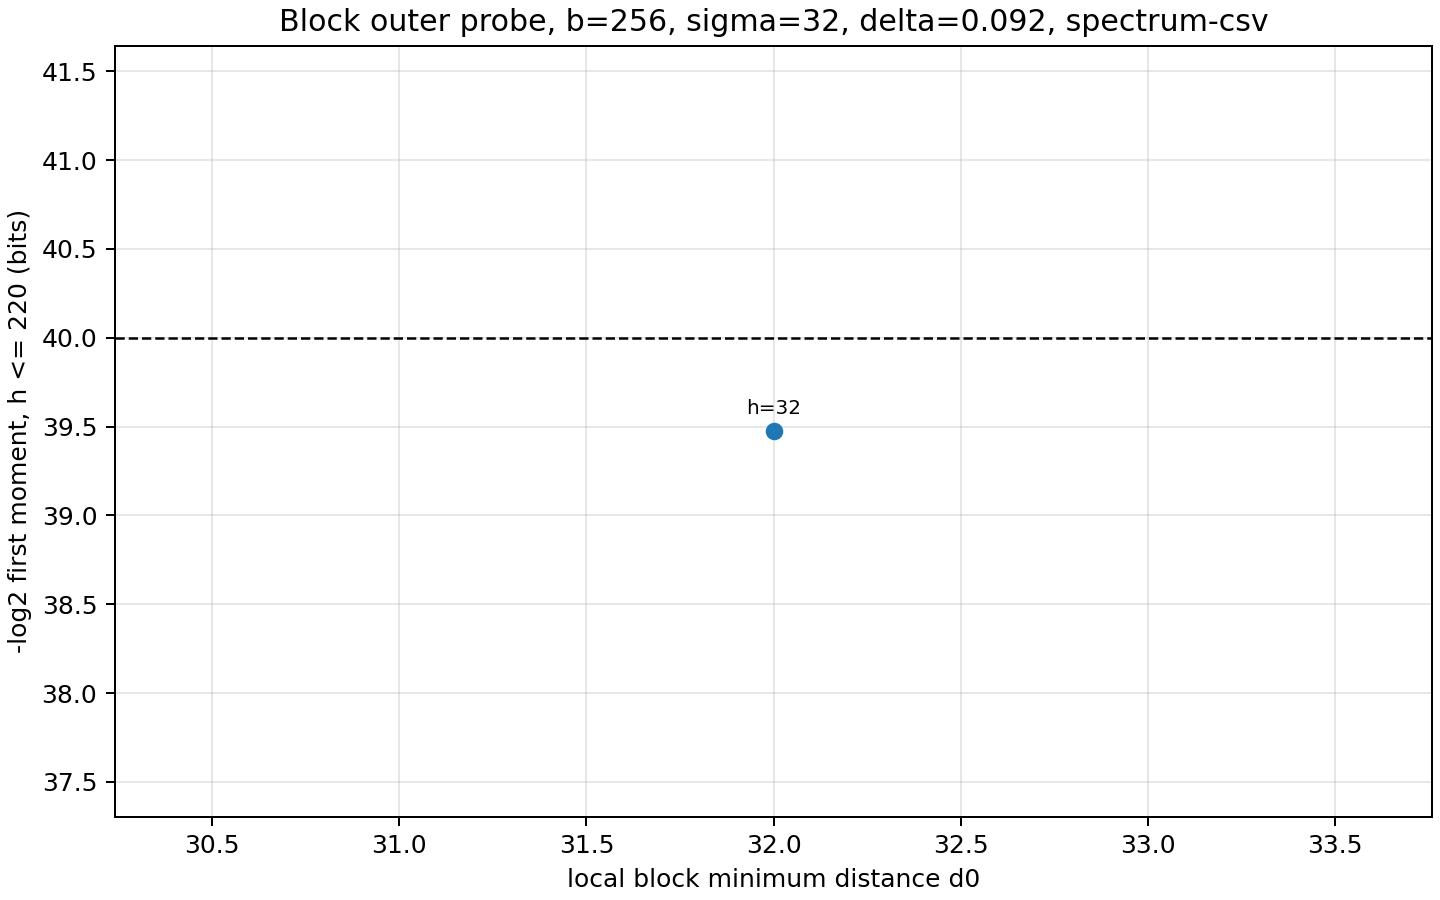

Source data for this figure (header and first rows):
k, k_eff, N, delta, d, sigma, block_bits, blocks, d0, h, outer_log2, outer_z, inner_log2, term_log2, cum_log2
1048576, 1048576, 2097152, 0.092, 192937, 32, 256, 4096, 32, 1, -inf, , -2.442, -inf, -inf
1048576, 1048576, 2097152, 0.092, 192937, 32, 256, 4096, 32, 2, -inf, , -4.884, -inf, -inf
1048576, 1048576, 2097152, 0.092, 192937, 32, 256, 4096, 32, 3, -inf, , -7.327, -inf, -inf
1048576, 1048576, 2097152, 0.092, 192937, 32, 256, 4096, 32, 4, -inf, , -9.769, -inf, -inf
1048576, 1048576, 2097152, 0.092, 192937, 32, 256, 4096, 32, 5, -inf, , -12.21, -inf, -inf
1048576, 1048576, 2097152, 0.092, 192937, 32, 256, 4096, 32, 6, -inf, , -14.65, -inf, -inf
1048576, 1048576, 2097152, 0.092, 192937, 32, 256, 4096, 32, 7, -inf, , -17.1, -inf, -inf
1048576, 1048576, 2097152, 0.092, 192937, 32, 256, 4096, 32, 8, -inf, , -19.54, -inf, -inf
1048576, 1048576, 2097152, 0.092, 192937, 32, 256, 4096, 32, 9, -inf, , -21.98, -inf, -inf
1048576, 1048576, 2097152, 0.092, 192937, 32, 256, 4096, 32, 10, -inf, , -24.42, -inf, -inf
1048576, 1048576, 2097152, 0.092, 192937, 32, 256, 4096, 32, 11, -inf, , -26.86, -inf, -inf
1048576, 1048576, 2097152, 0.092, 192937, 32, 256, 4096, 32, 12, -inf, , -29.31, -inf, -inf
1048576, 1048576, 2097152, 0.092, 192937, 32, 256, 4096, 32, 13, -inf, , -31.75, -inf, -inf
1048576, 1048576, 2097152, 0.092, 192937, 32, 256, 4096, 32, 14, -inf, , -34.19, -inf, -inf
1048576, 1048576, 2097152, 0.092, 192937, 32, 256, 4096, 32, 15, -inf, , -36.63, -inf, -inf
1048576, 1048576, 2097152, 0.092, 192937, 32, 256, 4096, 32, 16, -inf, , -39.08, -inf, -inf
1048576, 1048576, 2097152, 0.092, 192937, 32, 256, 4096, 32, 17, -inf, , -41.52, -inf, -inf
1048576, 1048576, 2097152, 0.092, 192937, 32, 256, 4096, 32, 18, -inf, , -43.96, -inf, -inf
1048576, 1048576, 2097152, 0.092, 192937, 32, 256, 4096, 32, 19, -inf, , -46.4, -inf, -inf
1048576, 1048576, 2097152, 0.092, 192937, 32, 256, 4096, 32, 20, -inf, , -48.84, -inf, -inf
1048576, 1048576, 2097152, 0.092, 192937, 32, 256, 4096, 32, 21, -inf, , -51.29, -inf, -inf
1048576, 1048576, 2097152, 0.092, 192937, 32, 256, 4096, 32, 22, -inf, , -53.73, -inf, -inf
1048576, 1048576, 2097152, 0.092, 192937, 32, 256, 4096, 32, 23, -inf, , -56.17, -inf, -inf
1048576, 1048576, 2097152, 0.092, 192937, 32, 256, 4096, 32, 24, -inf, , -58.61, -inf, -inf
1048576, 1048576, 2097152, 0.092, 192937, 32, 256, 4096, 32, 25, -inf, , -61.05, -inf, -inf
1048576, 1048576, 2097152, 0.092, 192937, 32, 256, 4096, 32, 26, -inf, , -63.5, -inf, -inf
1048576, 1048576, 2097152, 0.092, 192937, 32, 256, 4096, 32, 27, -inf, , -65.94, -inf, -inf
1048576, 1048576, 2097152, 0.092, 192937, 32, 256, 4096, 32, 28, -inf, , -68.38, -inf, -inf
1048576, 1048576, 2097152, 0.092, 192937, 32, 256, 4096, 32, 29, -inf, , -70.82, -inf, -inf
1048576, 1048576, 2097152, 0.092, 192937, 32, 256, 4096, 32, 30, -inf, , -73.27, -inf, -inf
1048576, 1048576, 2097152, 0.092, 192937, 32, 256, 4096, 32, 31, -inf, , -75.71, -inf, -inf
1048576, 1048576, 2097152, 0.092, 192937, 32, 256, 4096, 32, 32, 37.63, 0.2021, -78.15, -40.52, -40.52
1048576, 1048576, 2097152, 0.092, 192937, 32, 256, 4096, 32, 33, 39.15, 0.3641, -80.59, -41.44, -39.91
1048576, 1048576, 2097152, 0.092, 192937, 32, 256, 4096, 32, 34, 40.61, 0.3641, -83.03, -42.43, -39.68
1048576, 1048576, 2097152, 0.092, 192937, 32, 256, 4096, 32, 35, 42.06, 0.3641, -85.48, -43.41, -39.57
1048576, 1048576, 2097152, 0.092, 192937, 32, 256, 4096, 32, 36, 43.52, 0.3641, -87.92, -44.4, -39.52
1048576, 1048576, 2097152, 0.092, 192937, 32, 256, 4096, 32, 37, 44.98, 0.3641, -90.36, -45.38, -39.5
1048576, 1048576, 2097152, 0.092, 192937, 32, 256, 4096, 32, 38, 46.44, 0.3641, -92.8, -46.37, -39.49
1048576, 1048576, 2097152, 0.092, 192937, 32, 256, 4096, 32, 39, 47.89, 0.3641, -95.25, -47.35, -39.48
1048576, 1048576, 2097152, 0.092, 192937, 32, 256, 4096, 32, 40, 49.35, 0.3641, -97.69, -48.34, -39.48
1048576, 1048576, 2097152, 0.092, 192937, 32, 256, 4096, 32, 41, 50.81, 0.3641, -100.1, -49.32, -39.48
1048576, 1048576, 2097152, 0.092, 192937, 32, 256, 4096, 32, 42, 52.27, 0.3641, -102.6, -50.31, -39.47
1048576, 1048576, 2097152, 0.092, 192937, 32, 256, 4096, 32, 43, 53.72, 0.3641, -105, -51.29, -39.47
1048576, 1048576, 2097152, 0.092, 192937, 32, 256, 4096, 32, 44, 55.18, 0.3641, -107.5, -52.27, -39.47
1048576, 1048576, 2097152, 0.092, 192937, 32, 256, 4096, 32, 45, 56.64, 0.3641, -109.9, -53.26, -39.47
1048576, 1048576, 2097152, 0.092, 192937, 32, 256, 4096, 32, 46, 58.1, 0.3641, -112.3, -54.24, -39.47
1048576, 1048576, 2097152, 0.092, 192937, 32, 256, 4096, 32, 47, 59.55, 0.3641, -114.8, -55.23, -39.47
1048576, 1048576, 2097152, 0.092, 192937, 32, 256, 4096, 32, 48, 61.01, 0.3641, -117.2, -56.21, -39.47
1048576, 1048576, 2097152, 0.092, 192937, 32, 256, 4096, 32, 49, 62.47, 0.3641, -119.7, -57.2, -39.47
1048576, 1048576, 2097152, 0.092, 192937, 32, 256, 4096, 32, 50, 63.93, 0.3641, -122.1, -58.18, -39.47
1048576, 1048576, 2097152, 0.092, 192937, 32, 256, 4096, 32, 51, 65.38, 0.3641, -124.6, -59.17, -39.47
1048576, 1048576, 2097152, 0.092, 192937, 32, 256, 4096, 32, 52, 66.84, 0.3641, -127, -60.15, -39.47
1048576, 1048576, 2097152, 0.092, 192937, 32, 256, 4096, 32, 53, 68.3, 0.3641, -129.4, -61.14, -39.47
1048576, 1048576, 2097152, 0.092, 192937, 32, 256, 4096, 32, 54, 69.76, 0.3641, -131.9, -62.12, -39.47
1048576, 1048576, 2097152, 0.092, 192937, 32, 256, 4096, 32, 55, 71.21, 0.3641, -134.3, -63.1, -39.47
1048576, 1048576, 2097152, 0.092, 192937, 32, 256, 4096, 32, 56, 72.67, 0.3641, -136.8, -64.09, -39.47
1048576, 1048576, 2097152, 0.092, 192937, 32, 256, 4096, 32, 57, 74.13, 0.3641, -139.2, -65.07, -39.47
1048576, 1048576, 2097152, 0.092, 192937, 32, 256, 4096, 32, 58, 75.59, 0.3641, -141.6, -66.06, -39.47
1048576, 1048576, 2097152, 0.092, 192937, 32, 256, 4096, 32, 59, 77.04, 0.3641, -144.1, -67.04, -39.47
1048576, 1048576, 2097152, 0.092, 192937, 32, 256, 4096, 32, 60, 78.5, 0.3641, -146.5, -68.03, -39.47
... 160 more rows
